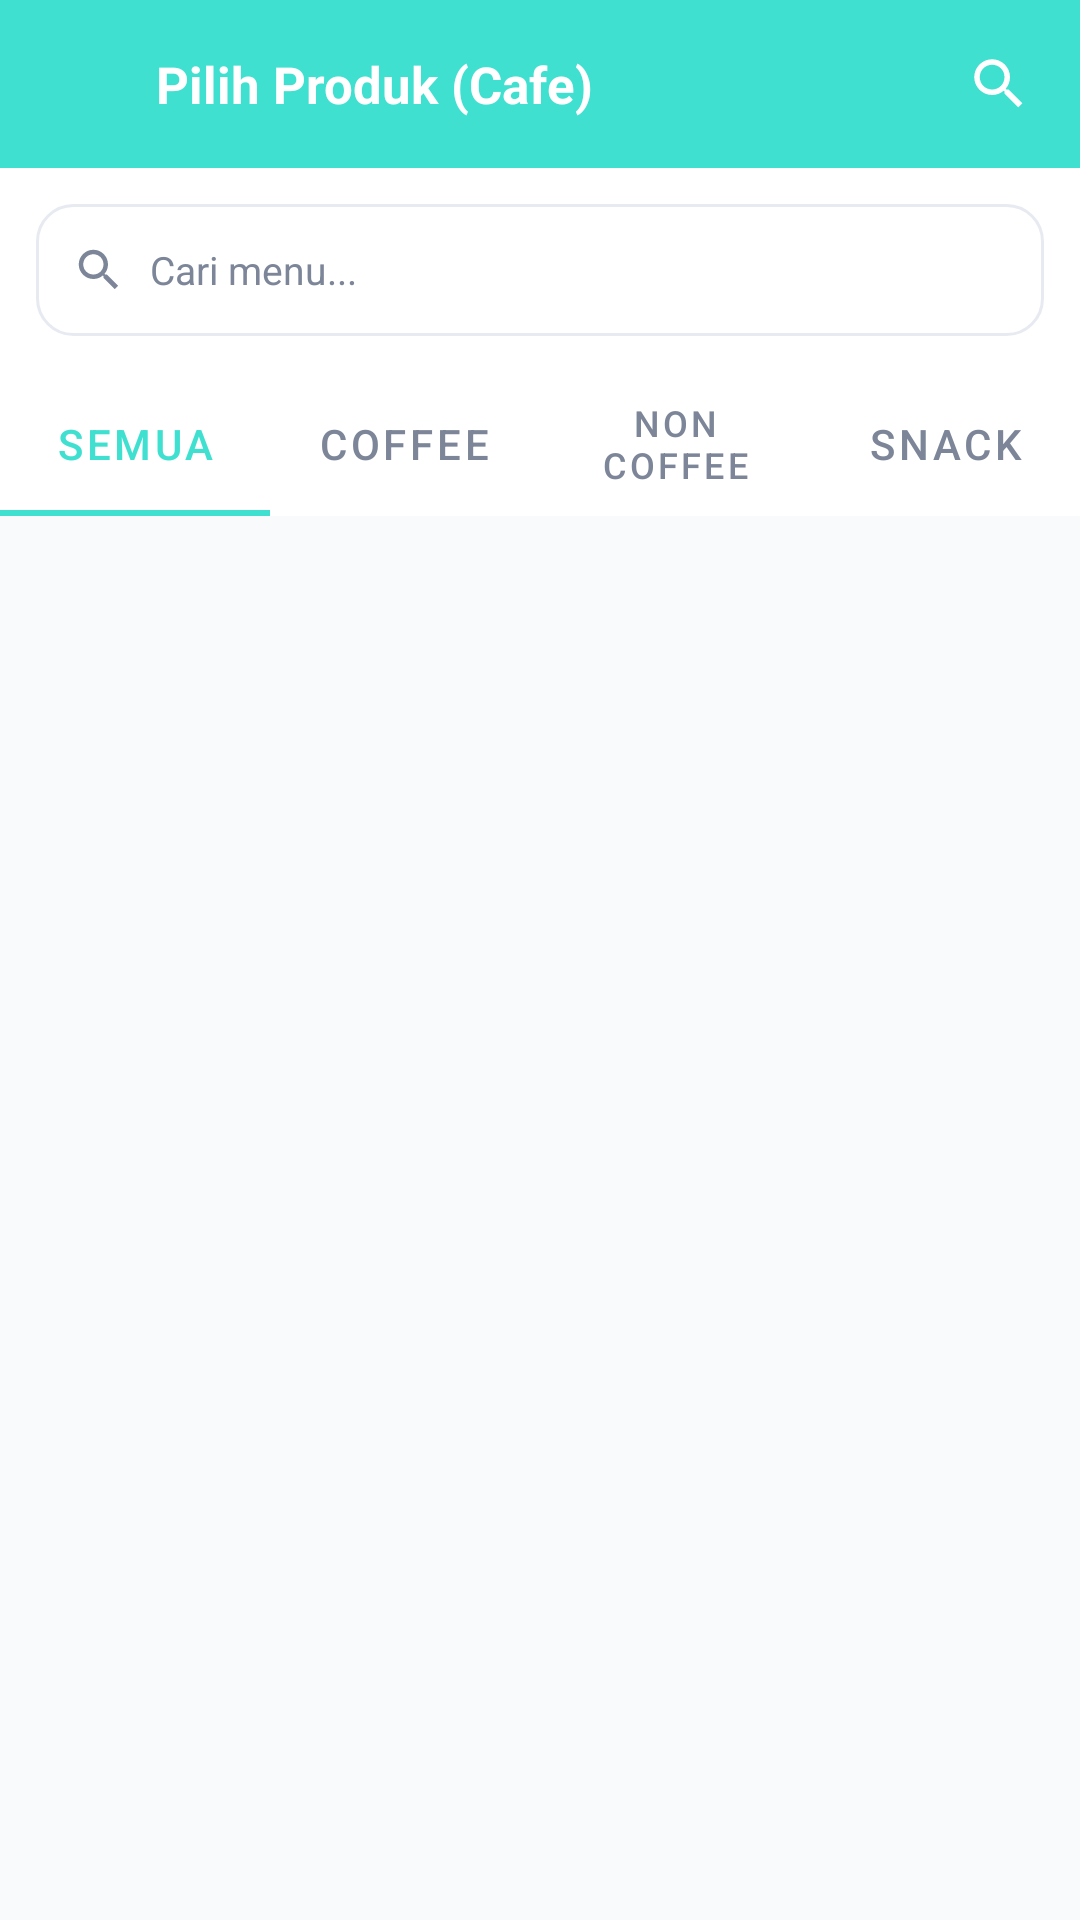

Produce the Android XML layout that renders to this screen, including the resource entries it uses.
<!-- AndroidManifest.xml: application theme Theme.Pitstop -->
<!-- res/layout/activity_pilih_produk.xml -->
<?xml version="1.0" encoding="utf-8"?>
<LinearLayout xmlns:android="http://schemas.android.com/apk/res/android"
    xmlns:app="http://schemas.android.com/apk/res-auto"
    xmlns:tools="http://schemas.android.com/tools"
    android:layout_width="match_parent"
    android:layout_height="match_parent"
    android:background="@color/background"
    android:orientation="vertical">

    <LinearLayout
        android:id="@+id/toolbarHeader"
        android:layout_width="match_parent"
        android:layout_height="?attr/actionBarSize"
        android:background="@color/primary"
        android:gravity="center_vertical"
        android:orientation="horizontal"
        android:paddingStart="4dp"
        android:paddingEnd="16dp">

        <ImageButton
            android:id="@+id/btnBack"
            android:layout_width="48dp"
            android:layout_height="48dp"
            android:background="@android:color/transparent"
            android:contentDescription="@string/back"
            android:src="@drawable/ic_back" />

        <TextView
            android:layout_width="0dp"
            android:layout_height="wrap_content"
            android:layout_weight="1"
            android:text="@string/pilih_produk_cafe"
            android:textColor="@color/white"
            android:textSize="17sp"
            android:textStyle="bold" />

        <ImageView
            android:layout_width="22dp"
            android:layout_height="22dp"
            android:contentDescription="@string/search"
            android:src="@drawable/ic_search"
            app:tint="@color/white" />
    </LinearLayout>

    <LinearLayout
        android:layout_width="match_parent"
        android:layout_height="wrap_content"
        android:background="@color/white"
        android:baselineAligned="false"
        android:orientation="horizontal"
        android:padding="12dp">

        <LinearLayout
            android:layout_width="0dp"
            android:layout_height="44dp"
            android:layout_weight="1"
            android:background="@drawable/bg_search"
            android:gravity="center_vertical"
            android:orientation="horizontal"
            android:paddingStart="12dp"
            android:paddingEnd="12dp">

            <ImageView
                android:layout_width="18dp"
                android:layout_height="18dp"
                android:contentDescription="@string/search"
                android:src="@drawable/ic_search" />

            <EditText
                android:id="@+id/etSearch"
                android:layout_width="0dp"
                android:layout_height="wrap_content"
                android:layout_marginStart="8dp"
                android:layout_weight="1"
                android:autofillHints=""
                android:background="@android:color/transparent"
                android:hint="@string/cari_menu"
                android:textSize="13sp"
                tools:ignore="NestedWeights" />
        </LinearLayout>
    </LinearLayout>

    <com.google.android.material.tabs.TabLayout
        android:id="@+id/tabKategori"
        android:layout_width="match_parent"
        android:layout_height="wrap_content"
        android:background="@color/white"
        app:tabIndicatorColor="@color/primary"
        app:tabSelectedTextColor="@color/primary"
        app:tabTextColor="@color/grey">

        <com.google.android.material.tabs.TabItem
            android:layout_width="wrap_content"
            android:layout_height="wrap_content"
            android:text="@string/semua" />

        <com.google.android.material.tabs.TabItem
            android:layout_width="wrap_content"
            android:layout_height="wrap_content"
            android:text="@string/coffee" />

        <com.google.android.material.tabs.TabItem
            android:layout_width="wrap_content"
            android:layout_height="wrap_content"
            android:text="@string/non_coffee" />

        <com.google.android.material.tabs.TabItem
            android:layout_width="wrap_content"
            android:layout_height="wrap_content"
            android:text="@string/snack" />
    </com.google.android.material.tabs.TabLayout>

    <androidx.recyclerview.widget.RecyclerView
        android:id="@+id/rvProduk"
        android:layout_width="match_parent"
        android:layout_height="0dp"
        android:layout_weight="1"
        android:clipToPadding="false"
        android:padding="8dp" />

    <LinearLayout
        android:id="@+id/bottomBar"
        android:layout_width="match_parent"
        android:layout_height="wrap_content"
        android:background="@color/white"
        android:gravity="center_vertical"
        android:orientation="horizontal"
        android:padding="14dp"
        android:visibility="gone">

        <TextView
            android:id="@+id/tvRingkasanCart"
            android:layout_width="0dp"
            android:layout_height="wrap_content"
            android:layout_weight="1"
            android:text="@string/_0_item_rp0"
            android:textColor="@color/black"
            android:textStyle="bold" />

        <Button
            android:id="@+id/btnLihatKeranjang"
            android:layout_width="wrap_content"
            android:layout_height="46dp"
            android:background="@drawable/bg_button_primary"
            android:paddingStart="20dp"
            android:paddingEnd="20dp"
            android:text="@string/lihat_keranjang"
            android:textAllCaps="false"
            android:textColor="@color/white" />
    </LinearLayout>

</LinearLayout>
<!-- resources referenced by this layout -->
<resources>
  <color name="background">#F8FAFC</color>
  <color name="black">#1A1A1A</color>
  <color name="grey">#7C8698</color>
  <color name="primary">#3fe0d0</color>
  <color name="white">#FFFFFF</color>
  <!-- drawable bg_search (drawable) -->
  <?xml version="1.0" encoding="utf-8"?>
  <shape xmlns:android="http://schemas.android.com/apk/res/android">
      <solid android:color="@color/white" />
      <corners android:radius="12dp" />
      <stroke android:width="1dp" android:color="@color/light_grey" />
  </shape>
  <!-- drawable ic_search (drawable) -->
  <vector xmlns:android="http://schemas.android.com/apk/res/android"
      android:width="20dp" android:height="20dp" android:viewportWidth="24" android:viewportHeight="24">
      <path android:fillColor="@color/grey" android:pathData="M15.5,14h-0.79l-0.28,-0.27C15.41,12.59 16,11.11 16,9.5 16,5.91 13.09,3 9.5,3S3,5.91 3,9.5 5.91,16 9.5,16c1.61,0 3.09,-0.59 4.23,-1.57l0.27,0.28v0.79l5,4.99L20.49,19l-4.99,-5zM9.5,14C7,14 5,12 5,9.5S7,5 9.5,5 14,7 14,9.5 12,14 9.5,14z"/>
  </vector>
  <string name="_0_item_rp0">0 item - Rp0</string>
  <string name="back">Back</string>
  <string name="cari_menu">Cari menu...</string>
  <string name="coffee">Coffee</string>
  <string name="lihat_keranjang">Lihat Keranjang</string>
  <string name="non_coffee">Non Coffee</string>
  <string name="pilih_produk_cafe">Pilih Produk (Cafe)</string>
  <string name="search">Search</string>
  <string name="semua">Semua</string>
  <string name="snack">Snack</string>
  <style name="Theme.Pitstop" parent="Theme.MaterialComponents.Light.NoActionBar">
          <item name="colorPrimary">@color/primary</item>
          <item name="colorPrimaryDark">@color/primary_dark</item>
          <item name="colorAccent">@color/accent</item>
          <item name="android:windowBackground">@color/background</item>
          <item name="android:statusBarColor">@color/primary</item>
  
          
          <item name="android:textColorPrimary">@color/black</item>
          <item name="android:textColorSecondary">@color/grey</item>
          <item name="android:textColorHint">@color/grey</item>
  
          
          <item name="alertDialogTheme">@style/ThemeOverlay.Pitsop.Dialog</item>
      </style>
  <color name="light_grey">#E7EAF0</color>
  <color name="primary_dark">#0D1F3D</color>
  <color name="accent">#2D6CDF</color>
  <style name="ThemeOverlay.Pitsop.Dialog" parent="ThemeOverlay.MaterialComponents.Dialog.Alert">
          <item name="android:windowBackground">@color/white</item>
          <item name="android:textColorPrimary">@color/black</item>
          <item name="android:textColorSecondary">@color/grey</item>
      </style>
</resources>
